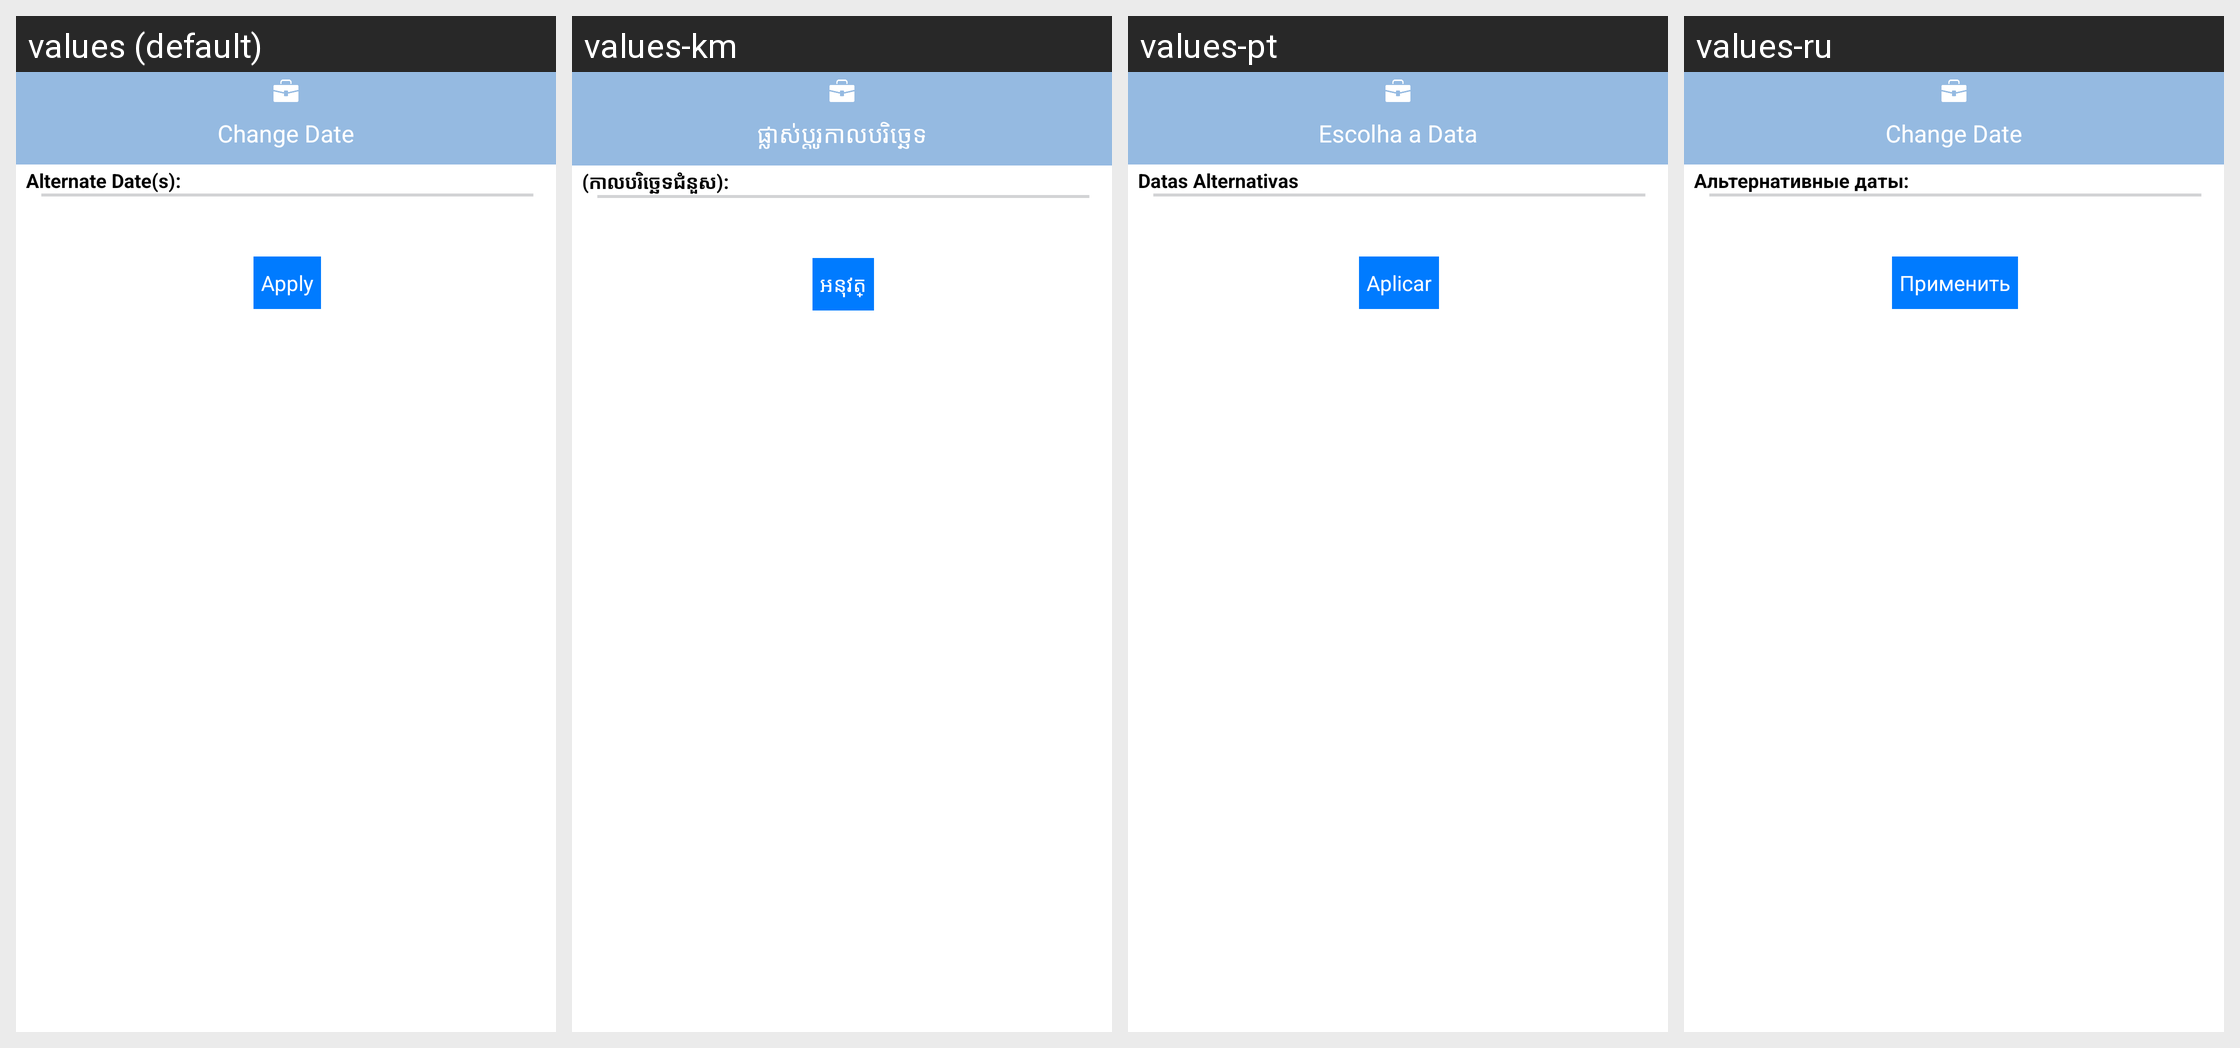

For this localized Android screen grid, give each drawn string resource with its value in every locale shown.
Android screen res/layout/alt_date_dialog.xml rendered under 4 locales, left to right: values (default), values-km, values-pt, values-ru. Device: Nexus 5 (rendered at 1080×1920; each locale shown at half size, 540×960, under a caption strip naming it); theme android:Theme.NoTitleBar.
Other locales in the repository, not shown: values-bg, values-cs, values-fr, values-ga, values-hi, values-it, values-iw, values-ja, values-nb-rNO, values-nn-rNO, values-ro, values-sp, values-sv, values-tr, values-zh.
Strings drawn on this screen, with the default value and each locale's value (text and hints the layout hard-codes, and strings that could not be matched under every locale, appear in the picture but are not listed):

changeDate
  values: Change Date
  values-km: ផ្លាស់ប្តូរកាលបរិច្ឆេទ
  values-pt: Escolha a Data
  values-ru: Change Date  [not translated; the default value is used]

s_item_column_0_line_467_file_122
  values: Alternate Date(s):
  values-km: (កាលបរិច្ឆេទជំនួស):
  values-pt: Datas Alternativas
  values-ru: Альтернативные даты:

s_item_column_0_line_523_file_122
  values: Apply
  values-km: អនុវត្
  values-pt: Aplicar
  values-ru: Применить
